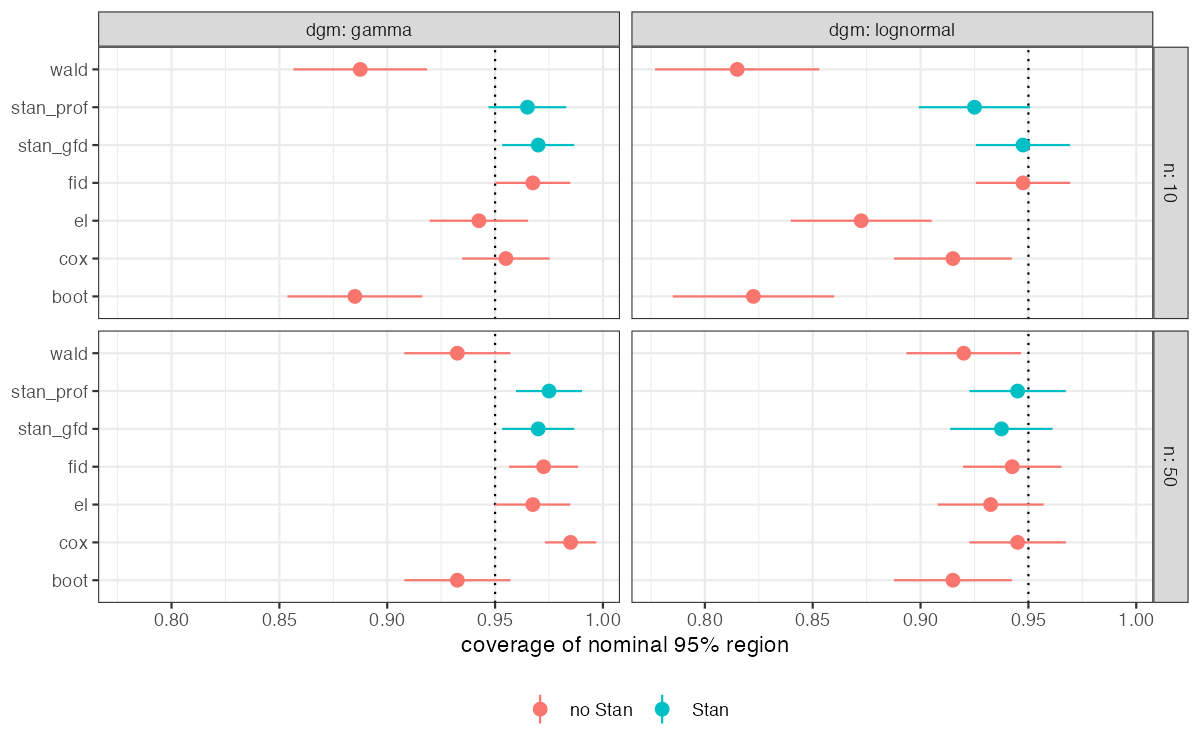

The table this chart was drawn from, first rows:
dgm, n, method, coverage, cov_mcse, med_width, med_secs
gamma, 10, stan_gfd, 0.97, 0.008529, 3.799, 0.4155
gamma, 10, fid, 0.9675, 0.008866, 3.79, 0
gamma, 10, stan_prof, 0.965, 0.009189, NA, 0.307
gamma, 10, cox, 0.955, 0.01037, 2.288, 0
gamma, 10, el, 0.9425, 0.01164, NA, 0
gamma, 10, wald, 0.8875, 0.0158, 1.588, 0
gamma, 10, boot, 0.885, 0.01595, 1.496, 0
gamma, 50, cox, 0.985, 0.006078, 1.041, 0
gamma, 50, stan_prof, 0.975, 0.007806, NA, 0.305
gamma, 50, fid, 0.9725, 0.008177, 1.12, 0
gamma, 50, stan_gfd, 0.97, 0.008529, 1.121, 0.41
gamma, 50, el, 0.9675, 0.008866, NA, 0
gamma, 50, boot, 0.9325, 0.01254, 0.7446, 0.001
gamma, 50, wald, 0.9325, 0.01254, 0.7585, 0
lognormal, 10, fid, 0.9475, 0.01115, 5.413, 0
lognormal, 10, stan_gfd, 0.9475, 0.01115, 5.665, 0.42
lognormal, 10, stan_prof, 0.925, 0.01317, NA, 0.308
lognormal, 10, cox, 0.915, 0.01394, 2.664, 0
lognormal, 10, el, 0.8725, 0.01668, NA, 0
lognormal, 10, boot, 0.8225, 0.0191, 1.559, 0
lognormal, 10, wald, 0.815, 0.01941, 1.66, 0
lognormal, 50, cox, 0.945, 0.0114, 1.101, 0
lognormal, 50, stan_prof, 0.945, 0.0114, NA, 0.3065
lognormal, 50, fid, 0.9425, 0.01164, 1.216, 0
lognormal, 50, stan_gfd, 0.9375, 0.0121, 1.212, 0.417
lognormal, 50, el, 0.9325, 0.01254, NA, 0
lognormal, 50, wald, 0.92, 0.01356, 1.002, 0
lognormal, 50, boot, 0.915, 0.01394, 0.9953, 0.001
